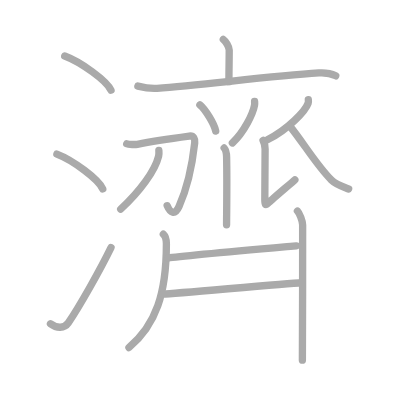
t = 0.00 s
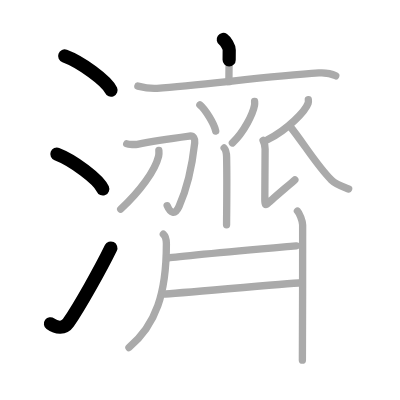
t = 3.50 s
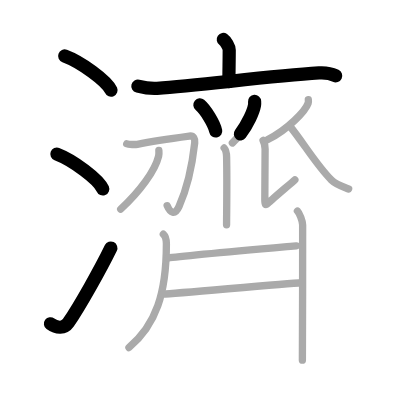
t = 6.75 s
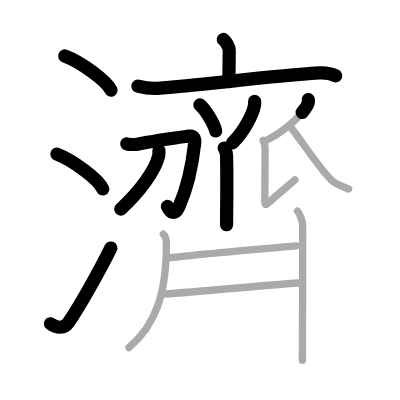
t = 10.25 s
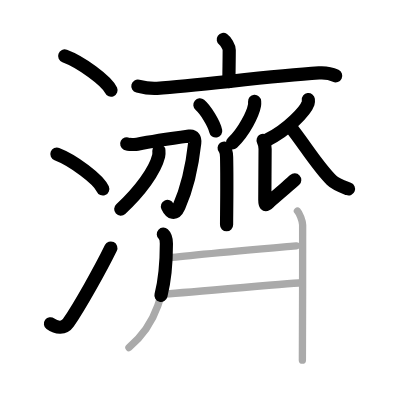
t = 13.50 s
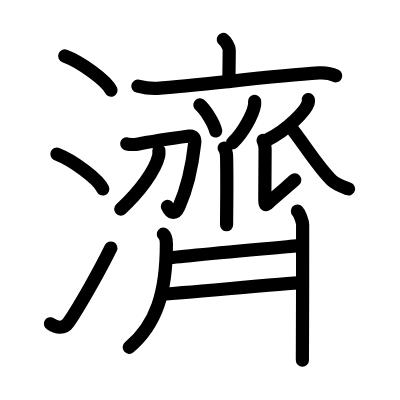
t = 17.00 s

The animated SVG that drew these frames (rendered in a browser with its animation timeline set to each time). Animation: 17 SMIL elements (animate=17); one cycle of 17.00 s.

<?xml version="1.0" standalone="no"?>
<!DOCTYPE svg PUBLIC "-//W3C//DTD SVG 1.1//EN"   "http://www.w3.org/Graphics/SVG/1.1/DTD/svg11.dtd">
<svg width="400px" height="400px"  version="1.1" xmlns="http://www.w3.org/2000/svg">
  <defs>
    <marker id="Triangle" viewBox="0 0 10 10" refX="0" refY="5" markerUnits="strokeWidth" markerWidth="3" style="stroke-opacity:0%;fill:#aaaaaa;" markerHeight="2" orient="auto">
      <path d="M 0 0 L 10 5 L 0 10 z" />
    </marker>
    
    <marker id="Arrow" viewBox="0 0 10 10" refX="5" refY="5" markerUnits="strokeWidth" markerWidth="1.8" style="stroke-opacity:0%;fill:#770000;" markerHeight="2" orient="auto">
      <path d="M 0 4 L 6 4 L 4 1 L 10 5 L 4 9 L 6 6 L 0 6 z" />
        <circle cx="5" cy="5" r="5" />
      </marker>
    
    <marker id="TriangleRed" viewBox="0 0 10 10" refX="0" refY="5" markerUnits="strokeWidth" markerWidth="3" style="stroke-opacity:0%;fill:#CC0000;" markerHeight="2" orient="auto">
      <path d="M 0 0 L 10 5 L 0 10 z" />
    </marker>
    
    <marker id="ArrowRed" viewBox="0 0 10 10" refX="5" refY="5" markerUnits="strokeWidth" markerWidth="1.8" style="stroke-opacity:0%;fill:#CC0000;" markerHeight="2" orient="auto">
      <path d="M 0 4 L 6 4 L 4 1 L 10 5 L 4 9 L 6 6 L 0 6 z" />
        <circle cx="5" cy="5" r="5" />
      </marker>
    
  </defs>
  
  <path style="fill:#ffffff; fill-opacity:100%; fill-rule:evenodd; stroke-width:0;" d="M 0 0 L 400px 0 L 400px 400px L 0 400px L 0 0" />

  <g transform="scale(3.6697247706422 3.6697247706422)">
<path style="fill:none; fill-opacity:0%; fill-rule:evenodd; stroke:#aaaaaa; stroke-opacity:100%; stroke-width: 1.5pt; stroke-linejoin:round; stroke-linecap:round;" d="M17.63 15.25c4.45 1.65 11.5 6.78 12.62 9.34"></path>
<path style="fill:none; fill-opacity:0%; fill-rule:evenodd; stroke:#aaaaaa; stroke-opacity:100%; stroke-width: 1.5pt; stroke-linejoin:round; stroke-linecap:round;" d="M15.5 42c4.41 1.68 11.4 6.89 12.5 9.5"></path>
<path style="fill:none; fill-opacity:0%; fill-rule:evenodd; stroke:#aaaaaa; stroke-opacity:100%; stroke-width: 1.5pt; stroke-linejoin:round; stroke-linecap:round;" d="M13.75 88.23c1.71 1.27 3.78 1.32 4.86-0.25c3.14-4.57 8.79-14.66 11.64-20.49"></path>
<path style="fill:none; fill-opacity:0%; fill-rule:evenodd; stroke:#aaaaaa; stroke-opacity:100%; stroke-width: 1.5pt; stroke-linejoin:round; stroke-linecap:round;" d="M60.85 10.75c0.61 0.42 1.61 2.05 1.61 2.89c0 3.09-0.08 5.61-0.08 8.62"></path>
<path style="fill:none; fill-opacity:0%; fill-rule:evenodd; stroke:#aaaaaa; stroke-opacity:100%; stroke-width: 1.5pt; stroke-linejoin:round; stroke-linecap:round;" d="M37.57 23.46c1.73 0.44 3.24 0.75 5.24 0.61c12.13-0.85 30.31-3.3 44.1-4.19c2.03-0.13 3.07 0.05 4.58 0.78"></path>
<path style="fill:none; fill-opacity:0%; fill-rule:evenodd; stroke:#aaaaaa; stroke-opacity:100%; stroke-width: 1.5pt; stroke-linejoin:round; stroke-linecap:round;" d="M54.47 28.58c1.52 1.26 3.93 5.18 4.31 7.13"></path>
<path style="fill:none; fill-opacity:0%; fill-rule:evenodd; stroke:#aaaaaa; stroke-opacity:100%; stroke-width: 1.5pt; stroke-linejoin:round; stroke-linecap:round;" d="M69.38 27.64c0.02 0.27 0.04 0.69-0.03 1.07c-0.42 2.26-2.79 7.22-6.03 10.25"></path>
<path style="fill:none; fill-opacity:0%; fill-rule:evenodd; stroke:#aaaaaa; stroke-opacity:100%; stroke-width: 1.5pt; stroke-linejoin:round; stroke-linecap:round;" d="M61.08 40.33c0.38 0.45 0.64 0.97 0.67 2.46c0.15 7.14-0.01 16.03-0.01 18.46"></path>
<path style="fill:none; fill-opacity:0%; fill-rule:evenodd; stroke:#aaaaaa; stroke-opacity:100%; stroke-width: 1.5pt; stroke-linejoin:round; stroke-linecap:round;" d="M34.53 39.19c0.47 0.24 2.48 0.21 2.89 0.13c3.36-0.68 12.3-1.99 14.16-2.24c1.21-0.16 1.61 0.74 1.48 1.87c-0.7 6.3-2.15 12.55-4.28 17.34c-1.12 2.51-2.41 1.71-3.23-0.24"></path>
<path style="fill:none; fill-opacity:0%; fill-rule:evenodd; stroke:#aaaaaa; stroke-opacity:100%; stroke-width: 1.5pt; stroke-linejoin:round; stroke-linecap:round;" d="M43.29 41.02c0.03 0.38 0.07 0.97-0.06 1.51c-0.97 3.99-5.09 9.62-10.34 14.47"></path>
<path style="fill:none; fill-opacity:0%; fill-rule:evenodd; stroke:#aaaaaa; stroke-opacity:100%; stroke-width: 1.5pt; stroke-linejoin:round; stroke-linecap:round;" d="M84.02 27.14c0.03 0.25 0.06 0.63-0.06 0.99c-0.72 2.08-5.47 7.17-11.09 9.96"></path>
<path style="fill:none; fill-opacity:0%; fill-rule:evenodd; stroke:#aaaaaa; stroke-opacity:100%; stroke-width: 1.5pt; stroke-linejoin:round; stroke-linecap:round;" d="M71.69 38.27c0.32 0.61 0.55 1.43 0.55 2.34c0 0.92-0.08 12.32-0.08 13.75c0 1.43 0.08 1.83 1.11 0.81c1.03-1.02 6.45-5.56 7.08-6.17"></path>
<path style="fill:none; fill-opacity:0%; fill-rule:evenodd; stroke:#aaaaaa; stroke-opacity:100%; stroke-width: 1.5pt; stroke-linejoin:round; stroke-linecap:round;" d="M78.98 34.36C82.75 39 86.25 45 90.33 49.08c1.17 1.17 3.01 1.78 4.67 2.42"></path>
<path style="fill:none; fill-opacity:0%; fill-rule:evenodd; stroke:#aaaaaa; stroke-opacity:100%; stroke-width: 1.5pt; stroke-linejoin:round; stroke-linecap:round;" d="M44.51 63.82c0.61 0.56 0.83 1.98 0.83 2.59c0 13.59-2.85 22.09-10.2 28.3"></path>
<path style="fill:none; fill-opacity:0%; fill-rule:evenodd; stroke:#aaaaaa; stroke-opacity:100%; stroke-width: 1.5pt; stroke-linejoin:round; stroke-linecap:round;" d="M45.77 70.32c3.85-0.57 32.25-3.07 34.98-3.32"></path>
<path style="fill:none; fill-opacity:0%; fill-rule:evenodd; stroke:#aaaaaa; stroke-opacity:100%; stroke-width: 1.5pt; stroke-linejoin:round; stroke-linecap:round;" d="M44.48 80.13c3.47-0.13 33.09-2.88 37.73-3.09"></path>
<path style="fill:none; fill-opacity:0%; fill-rule:evenodd; stroke:#aaaaaa; stroke-opacity:100%; stroke-width: 1.5pt; stroke-linejoin:round; stroke-linecap:round;" d="M81.05 57.51c0.54 0.56 1.42 2.71 1.42 3.83c0 4.4-0.01 33.65-0.07 36.8"></path>

<path style="fill:none; fill-opacity:0%; fill-rule:evenodd; stroke:#000000; stroke-opacity:100%; stroke-width: 2.7pt; stroke-linejoin:round; stroke-linecap:round;" d="M17.63 15.25c4.45 1.65 11.5 6.78 12.62 9.34" pathLength="100" stroke-dashoffset="100" stroke-dasharray="100 105"><animate id="dashAnim1" attributeName="stroke-dashoffset" from="100" to="0" dur="1s" calcMode="linear" fill="freeze"/></path>
<path style="fill:none; fill-opacity:0%; fill-rule:evenodd; stroke:#000000; stroke-opacity:100%; stroke-width: 2.7pt; stroke-linejoin:round; stroke-linecap:round;" d="M15.5 42c4.41 1.68 11.4 6.89 12.5 9.5" pathLength="100" stroke-dashoffset="100" stroke-dasharray="100 105"><animate id="dashAnim2" attributeName="stroke-dashoffset" from="100" to="0" dur="1s" calcMode="linear" begin="dashAnim1.end" fill="freeze"/></path>
<path style="fill:none; fill-opacity:0%; fill-rule:evenodd; stroke:#000000; stroke-opacity:100%; stroke-width: 2.7pt; stroke-linejoin:round; stroke-linecap:round;" d="M13.75 88.23c1.71 1.27 3.78 1.32 4.86-0.25c3.14-4.57 8.79-14.66 11.64-20.49" pathLength="100" stroke-dashoffset="100" stroke-dasharray="100 105"><animate id="dashAnim3" attributeName="stroke-dashoffset" from="100" to="0" dur="1s" calcMode="linear" begin="dashAnim2.end" fill="freeze"/></path>
<path style="fill:none; fill-opacity:0%; fill-rule:evenodd; stroke:#000000; stroke-opacity:100%; stroke-width: 2.7pt; stroke-linejoin:round; stroke-linecap:round;" d="M60.85 10.75c0.61 0.42 1.61 2.05 1.61 2.89c0 3.09-0.08 5.61-0.08 8.62" pathLength="100" stroke-dashoffset="100" stroke-dasharray="100 105"><animate id="dashAnim4" attributeName="stroke-dashoffset" from="100" to="0" dur="1s" calcMode="linear" begin="dashAnim3.end" fill="freeze"/></path>
<path style="fill:none; fill-opacity:0%; fill-rule:evenodd; stroke:#000000; stroke-opacity:100%; stroke-width: 2.7pt; stroke-linejoin:round; stroke-linecap:round;" d="M37.57 23.46c1.73 0.44 3.24 0.75 5.24 0.61c12.13-0.85 30.31-3.3 44.1-4.19c2.03-0.13 3.07 0.05 4.58 0.78" pathLength="100" stroke-dashoffset="100" stroke-dasharray="100 105"><animate id="dashAnim5" attributeName="stroke-dashoffset" from="100" to="0" dur="1s" calcMode="linear" begin="dashAnim4.end" fill="freeze"/></path>
<path style="fill:none; fill-opacity:0%; fill-rule:evenodd; stroke:#000000; stroke-opacity:100%; stroke-width: 2.7pt; stroke-linejoin:round; stroke-linecap:round;" d="M54.47 28.58c1.52 1.26 3.93 5.18 4.31 7.13" pathLength="100" stroke-dashoffset="100" stroke-dasharray="100 105"><animate id="dashAnim6" attributeName="stroke-dashoffset" from="100" to="0" dur="1s" calcMode="linear" begin="dashAnim5.end" fill="freeze"/></path>
<path style="fill:none; fill-opacity:0%; fill-rule:evenodd; stroke:#000000; stroke-opacity:100%; stroke-width: 2.7pt; stroke-linejoin:round; stroke-linecap:round;" d="M69.38 27.64c0.02 0.27 0.04 0.69-0.03 1.07c-0.42 2.26-2.79 7.22-6.03 10.25" pathLength="100" stroke-dashoffset="100" stroke-dasharray="100 105"><animate id="dashAnim7" attributeName="stroke-dashoffset" from="100" to="0" dur="1s" calcMode="linear" begin="dashAnim6.end" fill="freeze"/></path>
<path style="fill:none; fill-opacity:0%; fill-rule:evenodd; stroke:#000000; stroke-opacity:100%; stroke-width: 2.7pt; stroke-linejoin:round; stroke-linecap:round;" d="M61.08 40.33c0.38 0.45 0.64 0.97 0.67 2.46c0.15 7.14-0.01 16.03-0.01 18.46" pathLength="100" stroke-dashoffset="100" stroke-dasharray="100 105"><animate id="dashAnim8" attributeName="stroke-dashoffset" from="100" to="0" dur="1s" calcMode="linear" begin="dashAnim7.end" fill="freeze"/></path>
<path style="fill:none; fill-opacity:0%; fill-rule:evenodd; stroke:#000000; stroke-opacity:100%; stroke-width: 2.7pt; stroke-linejoin:round; stroke-linecap:round;" d="M34.53 39.19c0.47 0.24 2.48 0.21 2.89 0.13c3.36-0.68 12.3-1.99 14.16-2.24c1.21-0.16 1.61 0.74 1.48 1.87c-0.7 6.3-2.15 12.55-4.28 17.34c-1.12 2.51-2.41 1.71-3.23-0.24" pathLength="100" stroke-dashoffset="100" stroke-dasharray="100 105"><animate id="dashAnim9" attributeName="stroke-dashoffset" from="100" to="0" dur="1s" calcMode="linear" begin="dashAnim8.end" fill="freeze"/></path>
<path style="fill:none; fill-opacity:0%; fill-rule:evenodd; stroke:#000000; stroke-opacity:100%; stroke-width: 2.7pt; stroke-linejoin:round; stroke-linecap:round;" d="M43.29 41.02c0.03 0.38 0.07 0.97-0.06 1.51c-0.97 3.99-5.09 9.62-10.34 14.47" pathLength="100" stroke-dashoffset="100" stroke-dasharray="100 105"><animate id="dashAnim10" attributeName="stroke-dashoffset" from="100" to="0" dur="1s" calcMode="linear" begin="dashAnim9.end" fill="freeze"/></path>
<path style="fill:none; fill-opacity:0%; fill-rule:evenodd; stroke:#000000; stroke-opacity:100%; stroke-width: 2.7pt; stroke-linejoin:round; stroke-linecap:round;" d="M84.02 27.14c0.03 0.25 0.06 0.63-0.06 0.99c-0.72 2.08-5.47 7.17-11.09 9.96" pathLength="100" stroke-dashoffset="100" stroke-dasharray="100 105"><animate id="dashAnim11" attributeName="stroke-dashoffset" from="100" to="0" dur="1s" calcMode="linear" begin="dashAnim10.end" fill="freeze"/></path>
<path style="fill:none; fill-opacity:0%; fill-rule:evenodd; stroke:#000000; stroke-opacity:100%; stroke-width: 2.7pt; stroke-linejoin:round; stroke-linecap:round;" d="M71.69 38.27c0.32 0.61 0.55 1.43 0.55 2.34c0 0.92-0.08 12.32-0.08 13.75c0 1.43 0.08 1.83 1.11 0.81c1.03-1.02 6.45-5.56 7.08-6.17" pathLength="100" stroke-dashoffset="100" stroke-dasharray="100 105"><animate id="dashAnim12" attributeName="stroke-dashoffset" from="100" to="0" dur="1s" calcMode="linear" begin="dashAnim11.end" fill="freeze"/></path>
<path style="fill:none; fill-opacity:0%; fill-rule:evenodd; stroke:#000000; stroke-opacity:100%; stroke-width: 2.7pt; stroke-linejoin:round; stroke-linecap:round;" d="M78.98 34.36C82.75 39 86.25 45 90.33 49.08c1.17 1.17 3.01 1.78 4.67 2.42" pathLength="100" stroke-dashoffset="100" stroke-dasharray="100 105"><animate id="dashAnim13" attributeName="stroke-dashoffset" from="100" to="0" dur="1s" calcMode="linear" begin="dashAnim12.end" fill="freeze"/></path>
<path style="fill:none; fill-opacity:0%; fill-rule:evenodd; stroke:#000000; stroke-opacity:100%; stroke-width: 2.7pt; stroke-linejoin:round; stroke-linecap:round;" d="M44.51 63.82c0.61 0.56 0.83 1.98 0.83 2.59c0 13.59-2.85 22.09-10.2 28.3" pathLength="100" stroke-dashoffset="100" stroke-dasharray="100 105"><animate id="dashAnim14" attributeName="stroke-dashoffset" from="100" to="0" dur="1s" calcMode="linear" begin="dashAnim13.end" fill="freeze"/></path>
<path style="fill:none; fill-opacity:0%; fill-rule:evenodd; stroke:#000000; stroke-opacity:100%; stroke-width: 2.7pt; stroke-linejoin:round; stroke-linecap:round;" d="M45.77 70.32c3.85-0.57 32.25-3.07 34.98-3.32" pathLength="100" stroke-dashoffset="100" stroke-dasharray="100 105"><animate id="dashAnim15" attributeName="stroke-dashoffset" from="100" to="0" dur="1s" calcMode="linear" begin="dashAnim14.end" fill="freeze"/></path>
<path style="fill:none; fill-opacity:0%; fill-rule:evenodd; stroke:#000000; stroke-opacity:100%; stroke-width: 2.7pt; stroke-linejoin:round; stroke-linecap:round;" d="M44.48 80.13c3.47-0.13 33.09-2.88 37.73-3.09" pathLength="100" stroke-dashoffset="100" stroke-dasharray="100 105"><animate id="dashAnim16" attributeName="stroke-dashoffset" from="100" to="0" dur="1s" calcMode="linear" begin="dashAnim15.end" fill="freeze"/></path>
<path style="fill:none; fill-opacity:0%; fill-rule:evenodd; stroke:#000000; stroke-opacity:100%; stroke-width: 2.7pt; stroke-linejoin:round; stroke-linecap:round;" d="M81.05 57.51c0.54 0.56 1.42 2.71 1.42 3.83c0 4.4-0.01 33.65-0.07 36.8" pathLength="100" stroke-dashoffset="100" stroke-dasharray="100 105"><animate id="dashAnim17" attributeName="stroke-dashoffset" from="100" to="0" dur="1s" calcMode="linear" begin="dashAnim16.end" fill="freeze"/></path>

</g>

</svg>  
          
